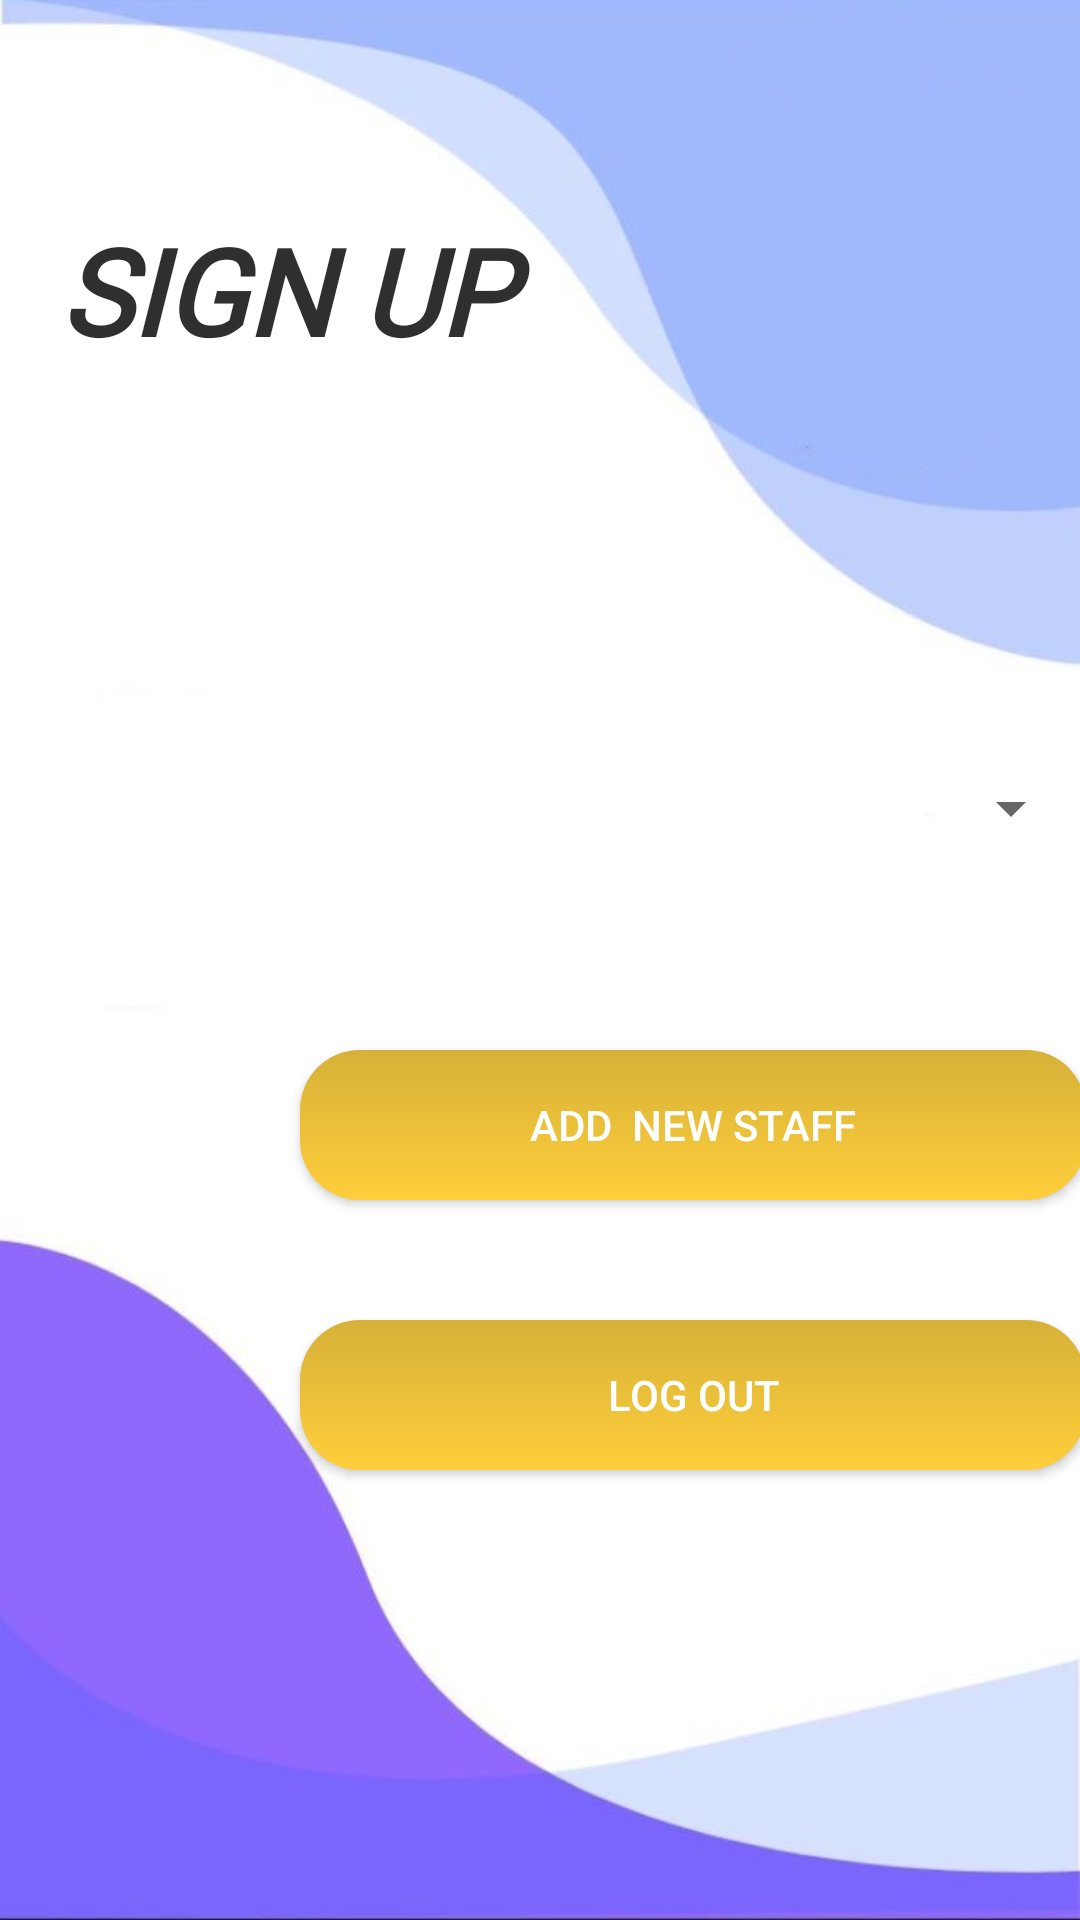

Reconstruct the res/layout file that produces this screen, plus the resources it refers to.
<!-- AndroidManifest.xml: application theme Theme.MyHCCC -->
<!-- res/layout/activity_admin_main.xml -->
<?xml version="1.0" encoding="utf-8"?>
<androidx.constraintlayout.widget.ConstraintLayout xmlns:android="http://schemas.android.com/apk/res/android"
    xmlns:app="http://schemas.android.com/apk/res-auto"
    xmlns:tools="http://schemas.android.com/tools"
    android:layout_width="match_parent"
    android:layout_height="match_parent"
    android:background="@drawable/background1"
    tools:context=".admin_main">

    <LinearLayout
        android:layout_width="match_parent"
        android:layout_height="match_parent"
        android:orientation="vertical"
        tools:layout_editor_absoluteX="-16dp"
        tools:layout_editor_absoluteY="-16dp">

        <TextView
            android:id="@+id/textViw2"
            android:layout_width="367dp"
            android:layout_height="99dp"
            android:layout_marginStart="20dp"
            android:layout_marginTop="70dp"
            android:fontFamily="@font/kotta_one"
            android:text="sign up"
            android:textAllCaps="true"
            android:textAppearance="@style/TextAppearance.AppCompat.Medium"
            android:textColor="#D0000000"
            android:textSize="40dp"
            android:textStyle="bold|italic" />

        <Spinner
            android:id="@+id/user_type"
            android:layout_width="362dp"
            android:layout_height="41dp"
            android:layout_gravity="center"
            android:layout_marginTop="80dp"
            tools:ignore="SpeakableTextPresentCheck,TouchTargetSizeCheck" />

        <androidx.appcompat.widget.AppCompatButton

            android:id="@+id/start_sign_up"
            android:layout_width="262dp"
            android:layout_height="50dp"
            android:layout_marginStart="100dp"
            android:layout_marginTop="60dp"
            android:background="@drawable/buttonshape"
            android:text="Add  new staff"
            android:textAllCaps="true"
            android:textColor="@color/white" />

        <androidx.appcompat.widget.AppCompatButton

            android:id="@+id/log_out"
            android:layout_width="262dp"
            android:layout_height="50dp"
            android:layout_marginStart="100dp"
            android:layout_marginTop="40dp"
            android:background="@drawable/buttonshape"
            android:text="LOG OUT"
            android:textColor="@color/white" />

    </LinearLayout>
</androidx.constraintlayout.widget.ConstraintLayout>
<!-- resources referenced by this layout -->
<resources>
  <color name="white">#FFFFFFFF</color>
  <!-- drawable background1: jpeg bitmap (drawable, 21406 bytes) -->
  <!-- drawable buttonshape (drawable) -->
  <?xml version="1.0" encoding="utf-8"?>
  <shape xmlns:app="http://schemas.android.com/apk/res-auto"
      xmlns:android="http://schemas.android.com/apk/res/android"
      android:shape="rectangle">
  <corners
      android:radius="20dp"/>
  
  <gradient
      android:startColor="#d6b138"
      android:endColor="#FFCE3B"
      android:angle="150"/>
  </shape>
  <style name="Theme.MyHCCC" parent="Theme.MaterialComponents.DayNight.NoActionBar">
          
          <item name="colorPrimary">@color/purple_500</item>
          <item name="colorPrimaryVariant">@color/purple_700</item>
          <item name="colorOnPrimary">@color/white</item>
          
          <item name="colorSecondary">@color/teal_200</item>
          <item name="colorSecondaryVariant">@color/teal_700</item>
          <item name="colorOnSecondary">@color/black</item>
          
          <item name="android:statusBarColor">?attr/colorPrimaryVariant</item>
          
  
  
      </style>
  <color name="purple_500">#FF6200EE</color>
  <color name="purple_700">#FF3700B3</color>
  <color name="teal_200">#FF03DAC5</color>
  <color name="teal_700">#FF018786</color>
  <color name="black">#FF000000</color>
</resources>
